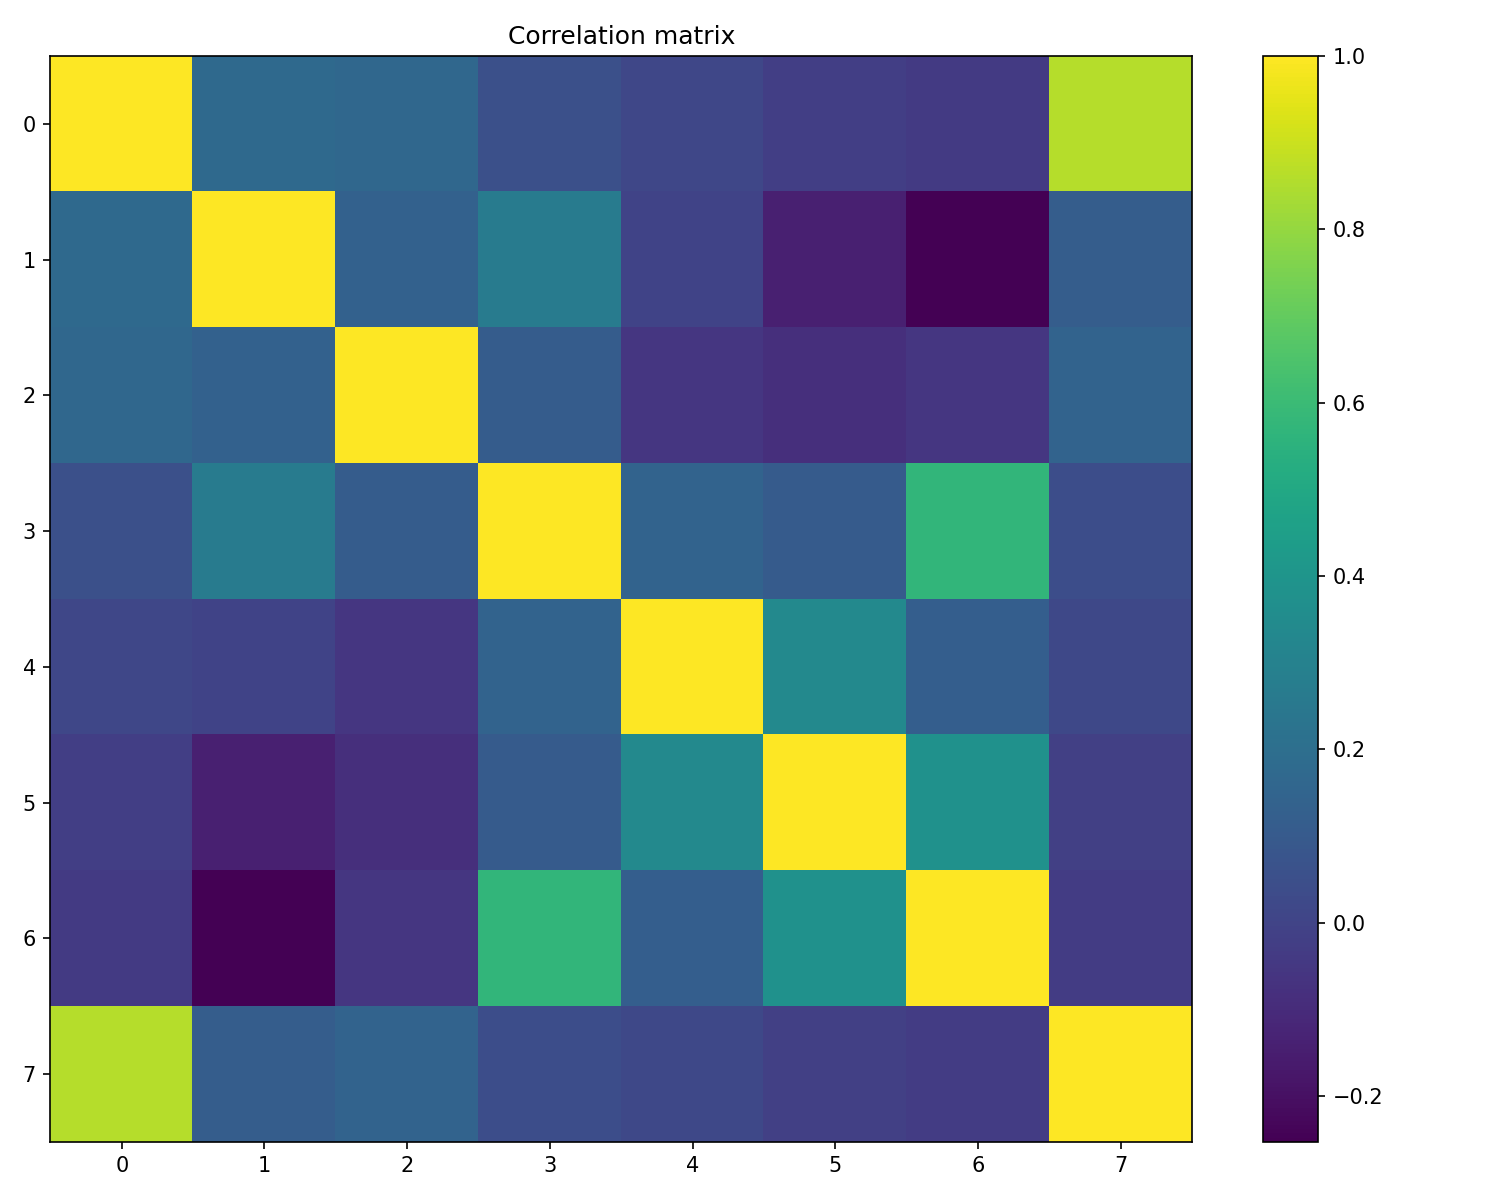

Values plotted in this chart, from the file beside it:
, person_age, person_income, person_emp_length, loan_amnt, loan_int_rate, loan_status, loan_percent_income, cb_person_cred_hist_length
person_age, 1.0, 0.1773, 0.1658, 0.05395, 0.01258, -0.0218, -0.04223, 0.8598
person_income, 0.1773, 1.0, 0.1368, 0.2692, 0.0007918, -0.144, -0.253, 0.1162
person_emp_length, 0.1658, 0.1368, 1.0, 0.1108, -0.0564, -0.08264, -0.05517, 0.1463
loan_amnt, 0.05395, 0.2692, 0.1108, 1.0, 0.1468, 0.1066, 0.5727, 0.04526
loan_int_rate, 0.01258, 0.0007918, -0.0564, 0.1468, 1.0, 0.3351, 0.1203, 0.0167
loan_status, -0.0218, -0.144, -0.08264, 0.1066, 0.3351, 1.0, 0.3792, -0.0142
loan_percent_income, -0.04223, -0.253, -0.05517, 0.5727, 0.1203, 0.3792, 1.0, -0.03059
cb_person_cred_hist_length, 0.8598, 0.1162, 0.1463, 0.04526, 0.0167, -0.0142, -0.03059, 1.0
